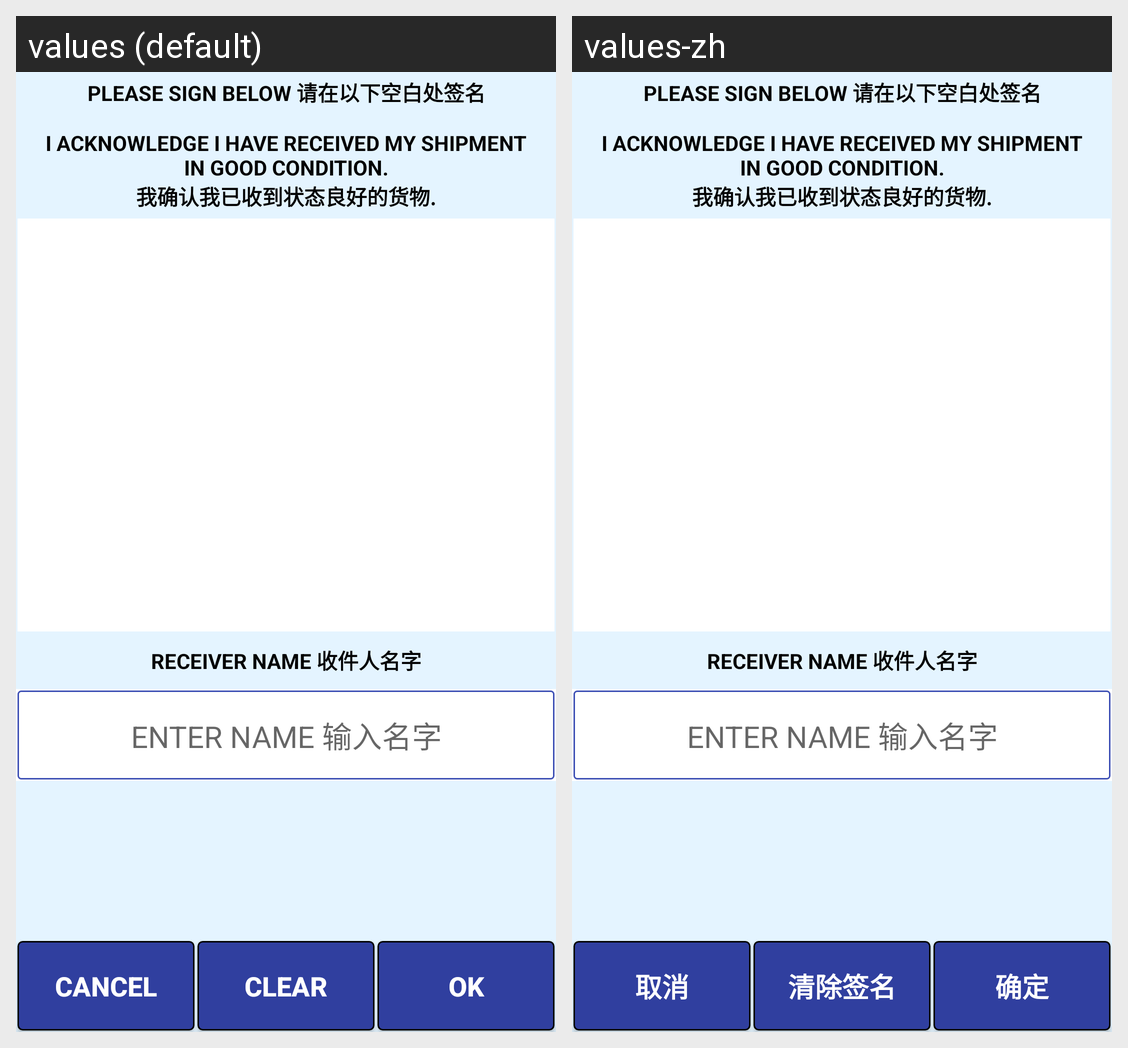

Here is an Android app screen in its default locale and in the app's own translations. Write out the translated-string differences for the strings that appear on this screen.
Android screen res/layout/activity_signature_name.xml rendered under 2 locales, left to right: values (default), values-zh. Device: Nexus 5 (rendered at 1080×1920; each locale shown at half size, 540×960, under a caption strip naming it); theme AppTheme.
Strings drawn on this screen, with the default value and each locale's value (text and hints the layout hard-codes, and strings that could not be matched under every locale, appear in the picture but are not listed):

ack_rec_inorder
  values: PLEASE SIGN BELOW 请在以下空白处签名
      
      I ACKNOWLEDGE I HAVE RECEIVED MY SHIPMENT
      IN GOOD CONDITION.
      我确认我已收到状态良好的货物.
  values-zh: PLEASE SIGN BELOW 请在以下空白处签名
      
      I ACKNOWLEDGE I HAVE RECEIVED MY SHIPMENT
      IN GOOD CONDITION.
      我确认我已收到状态良好的货物.

lbl_entername
  values: RECEIVER NAME 收件人名字
  values-zh: RECEIVER NAME 收件人名字

hintentername
  values: ENTER NAME 输入名字
  values-zh: ENTER NAME 输入名字

buttontext_cancel
  values: CANCEL
  values-zh: 取消

buttontext_clear
  values: CLEAR
  values-zh: 清除签名

buttontext_ok
  values: OK
  values-zh: 确定
